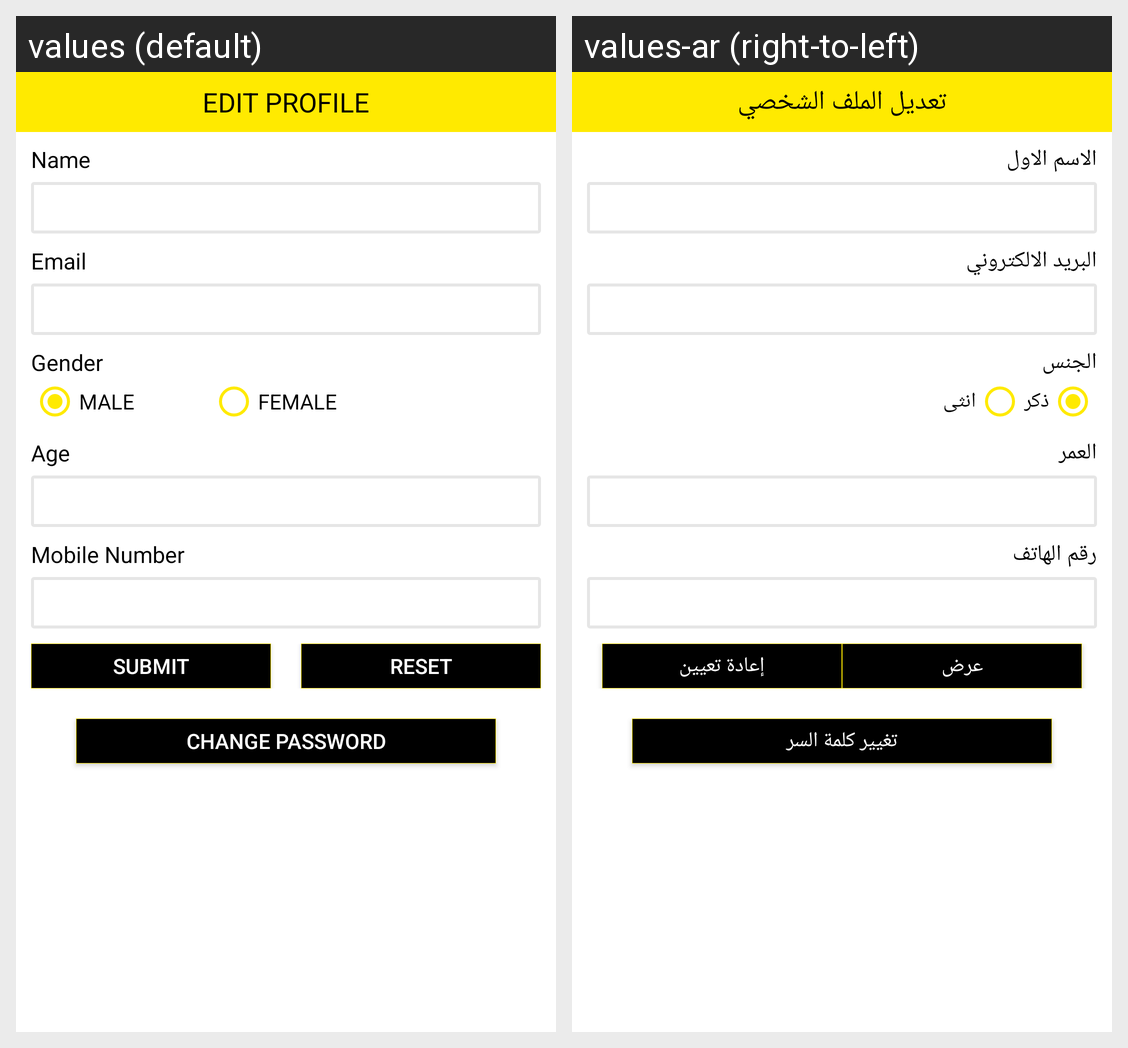

For this localized Android screen grid, give each drawn string resource with its value in every locale shown.
Android screen res/layout/fragment_editprofile.xml rendered under 2 locales, left to right: values (default), values-ar (right-to-left). Device: Nexus 5 (rendered at 1080×1920; each locale shown at half size, 540×960, under a caption strip naming it); theme AppTheme.
Strings drawn on this screen, with the default value and each locale's value (text and hints the layout hard-codes, and strings that could not be matched under every locale, appear in the picture but are not listed):

txt_edit_profile
  values: Edit Profile
  values-ar: تعديل الملف الشخصي

txt_first_name
  values: Name
  values-ar: الاسم الاول

txt_email
  values: Email
  values-ar: البريد الالكتروني

hint_txt_gender
  values: Gender
  values-ar: الجنس

Hp_male
  values: Male
  values-ar: ذكر

Hp_female
  values: Female
  values-ar: انثى

hint_txt_age
  values: Age
  values-ar: العمر

hint_txt_mobile
  values: Mobile Number
  values-ar: رقم الهاتف

btn_txt_submit
  values: Submit
  values-ar: عرض

btn_txt_reset
  values: Reset
  values-ar: إعادة تعيين

changepassword
  values: Change Password
  values-ar: تغيير كلمة السر
